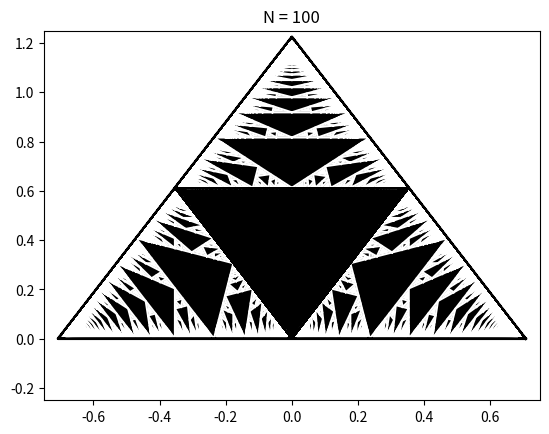

Reproduce this figure in Python.
#version of Python: 2.7.17
#versions of packages:
#matplotlib==2.2.5
#numpy==1.16.6
#https://github.com/MatthewMih/Rauzy

import numpy as np
import matplotlib as mp
import matplotlib.pyplot as plt
import matplotlib.animation as manimation

N = 100 #number of iterations
maxSideLength = 0.03 #drawing condition: length of the biggest side > maxSideLength

def ABCtoXY(ABCvertex): #It's function of coordinates transform (a:b:c) -> (x, y)
  u = ABCvertex[0] / (ABCvertex[0] + ABCvertex[1] + ABCvertex[2])
  v = ABCvertex[1] / (ABCvertex[0] + ABCvertex[1] + ABCvertex[2])
  w = ABCvertex[2] / (ABCvertex[0] + ABCvertex[1] + ABCvertex[2])
  return np.array([np.sqrt(1./2.) * (u - v), np.sqrt(3./2.) * w])

#3 types of mappings from Rauzy induction in (a,b,c)-coordinates:
def newABCvertex1(v):
  return np.array([v[0] + v[1] + v[2], v[1], v[2]])
def newABCvertex2(v):
  return np.array([v[0], v[0] + v[1] + v[2], v[2]])
def newABCvertex3(v):
  return np.array([v[0], v[1], v[0] + v[1] + v[2]])

#Class for triangle:
class ABCTriangle: 
  def __init__(self, V):
    self.v = np.array(V)
  
  def getXYcoords(self):
    return np.array([ABCtoXY(self.v[0]),  ABCtoXY(self.v[1]),  ABCtoXY(self.v[2])])
  
  #Functions for creating new triangles using Rauzy induction:
  def newABCTriangle1(self):
    return ABCTriangle([newABCvertex1(self.v[0]), newABCvertex1(self.v[1]), newABCvertex1(self.v[2])])
  def newABCTriangle2(self):
    return ABCTriangle([newABCvertex2(self.v[0]), newABCvertex2(self.v[1]), newABCvertex2(self.v[2])])
  def newABCTriangle3(self):
    return ABCTriangle([newABCvertex3(self.v[0]), newABCvertex3(self.v[1]), newABCvertex3(self.v[2])])
  
  def maxSide(self): #The function of finding the length of the longest side
    VertexesCoords = self.getXYcoords()
    a = np.sqrt(((VertexesCoords[1] - VertexesCoords[0]) ** 2).sum())
    b = np.sqrt(((VertexesCoords[2] - VertexesCoords[1]) ** 2).sum())
    c = np.sqrt(((VertexesCoords[0] - VertexesCoords[2]) ** 2).sum())   
    return max(a, b, c)

def rescale(v, eps = 0.999): #Scaling the triangle, it is necessary for a better quality of the gif-image
  center = (v[0] + v[1] + v[2]) / 3
  return np.array([center + (v[0] - center) * eps, center + (v[1] - center) * eps, center + (v[2] - center) * eps])

fig, ax = plt.subplots() 
plt.xlim(-0.75, 0.75)
plt.ylim(-0.25, 1.25)

T0 = ABCTriangle([[1, 0, 0], [0, 1, 0], [0, 0, 1]]) #boundary triangle
T = ABCTriangle([[1./2., 1./2., 0], [1./2., 0, 1./2.], [0, 1./2., 1./2.]]) #central triangle

ax.add_patch(plt.Polygon(T.getXYcoords(), color = 'black')) #central triangle plotting
ax.add_line(mp.lines.Line2D ([T0.getXYcoords()[0][0], T0.getXYcoords()[1][0], T0.getXYcoords()[2][0], T0.getXYcoords()[0][0]], [T0.getXYcoords()[0][1], T0.getXYcoords()[1][1], T0.getXYcoords()[2][1], T0.getXYcoords()[0][1]], color="black", linewidth = 2)) #boundary plotting

plt.title("N = %i" % N)

prevTriangles = []
prevTriangles.append(T)

for k in range(N - 1): #main cycle
  tmp = []
  for t in prevTriangles: #cycle to create new triangles layer
    if (t.maxSide() > maxSideLength): #drawing condition check
      tmp.append(t.newABCTriangle1())
      tmp.append(t.newABCTriangle2())
      tmp.append(t.newABCTriangle3())
  prevTriangles = tmp


  for t in tmp: #cycle to plot triangles of current layer
    if (t.maxSide() > maxSideLength): #drawing condition check
      ax.add_patch(plt.Polygon(rescale(t.getXYcoords(), 1), color = 'black')) #plotting of triangle body
      ax.add_line(mp.lines.Line2D ([t.getXYcoords()[0][0], t.getXYcoords()[1][0], t.getXYcoords()[2][0], t.getXYcoords()[0][0]], [t.getXYcoords()[0][1], t.getXYcoords()[1][1], t.getXYcoords()[2][1], t.getXYcoords()[0][1]], color="white")) #plotting of white triangle boundary (for better image quality)
  
  ax.add_line(mp.lines.Line2D ([T0.getXYcoords()[0][0], T0.getXYcoords()[1][0], T0.getXYcoords()[2][0], T0.getXYcoords()[0][0]], [T0.getXYcoords()[0][1], T0.getXYcoords()[1][1], T0.getXYcoords()[2][1], T0.getXYcoords()[0][1]], color="black", linewidth = 1)) #plotting of black boundary of biggest triangle (for better image quality)
  ax.add_patch(plt.Polygon(T.getXYcoords(), color = 'black')) #re-plotting of central triangle (for better image quality)
  ax.add_line(mp.lines.Line2D ([T.getXYcoords()[0][0], T.getXYcoords()[1][0], T.getXYcoords()[2][0], T.getXYcoords()[0][0]], [T.getXYcoords()[0][1], T.getXYcoords()[1][1], T.getXYcoords()[2][1], T.getXYcoords()[0][1]], color="black", linewidth = 1)) #re-plotting of central triangle boundary (for better image quality)

plt.show()
